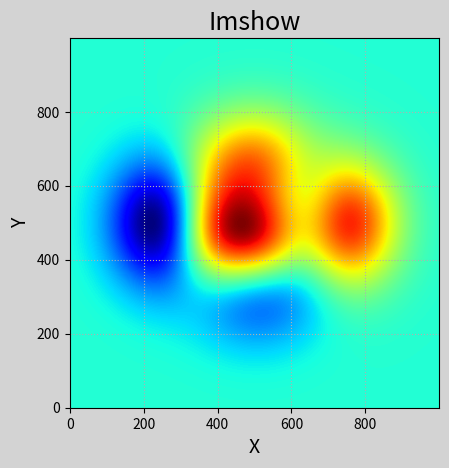

This figure's Python source:
import numpy as np 
import matplotlib.pyplot as mp 

# 生成网格点坐标矩阵
n = 1000
x, y = np.meshgrid(np.linspace(-3, 3,n), np.linspace(-3, 3, n))

# 根据x, y计算当前坐标下的z高度值
z = (1-x/2 + x**5 + y**3) * np.exp(-x**2 - y**2)

mp.figure("Imshow", facecolor="lightgray")
mp.title("Imshow", fontsize=18)
mp.xlabel("X", fontsize=14)
mp.ylabel("Y", fontsize=14)
mp.tick_params(labelsize=10)
mp.grid(linestyle=":")
mp.imshow(z, cmap='jet', origin="lower")
mp.show()